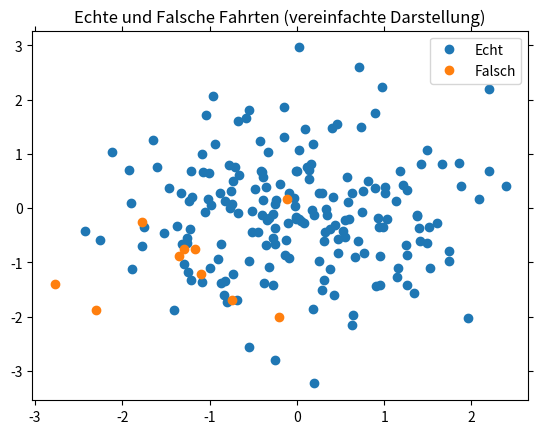

Reproduce this figure in Python.
__author__ = 'nikosteinhoff'

import sys
import numpy as np
from matplotlib import pyplot as plt
import seaborn as sns

np.random.seed(123)

driver_trips = np.random.randn(190, 2)
fake_trips = np.random.randn(10, 2) - 1

fig, ax = plt.subplots()

real, = ax.plot(driver_trips[:, 0], driver_trips[:, 1], 'o', label='Echt', alpha=1)
fake, = ax.plot(fake_trips[:, 0], fake_trips[:, 1], 'o', label='Falsch', alpha=1)
ax.legend()
ax.tick_params(
    axis='both',
    reset=True,
    labelbottom='off',
    labelleft='off')
ax.set_title('Echte und Falsche Fahrten (vereinfachte Darstellung)')

if len(sys.argv) > 1 and sys.argv[1] == 'noshow':
    print("Not showing plot! Saved to file.")
    plt.savefig('driver_sample.png')
else:
    plt.show()
